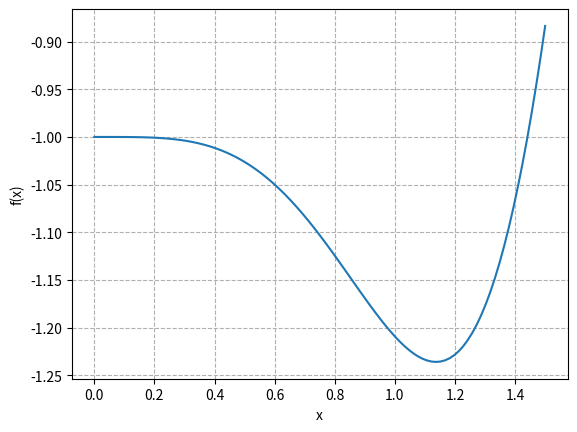

Here is the Python script that generated this plot:
import matplotlib.pyplot as plt
import numpy as np

x = np.linspace(0, 1.5, 100)
y = lambda x: -np.exp(-(x**2)) - np.sin(x**2)
plt.plot(x, y(x))
plt.xlabel("x")
plt.ylabel("f(x)")
plt.grid(True, which="both", ls="--")
plt.show()

y = y(x)
print(x[np.argmin(y)])
